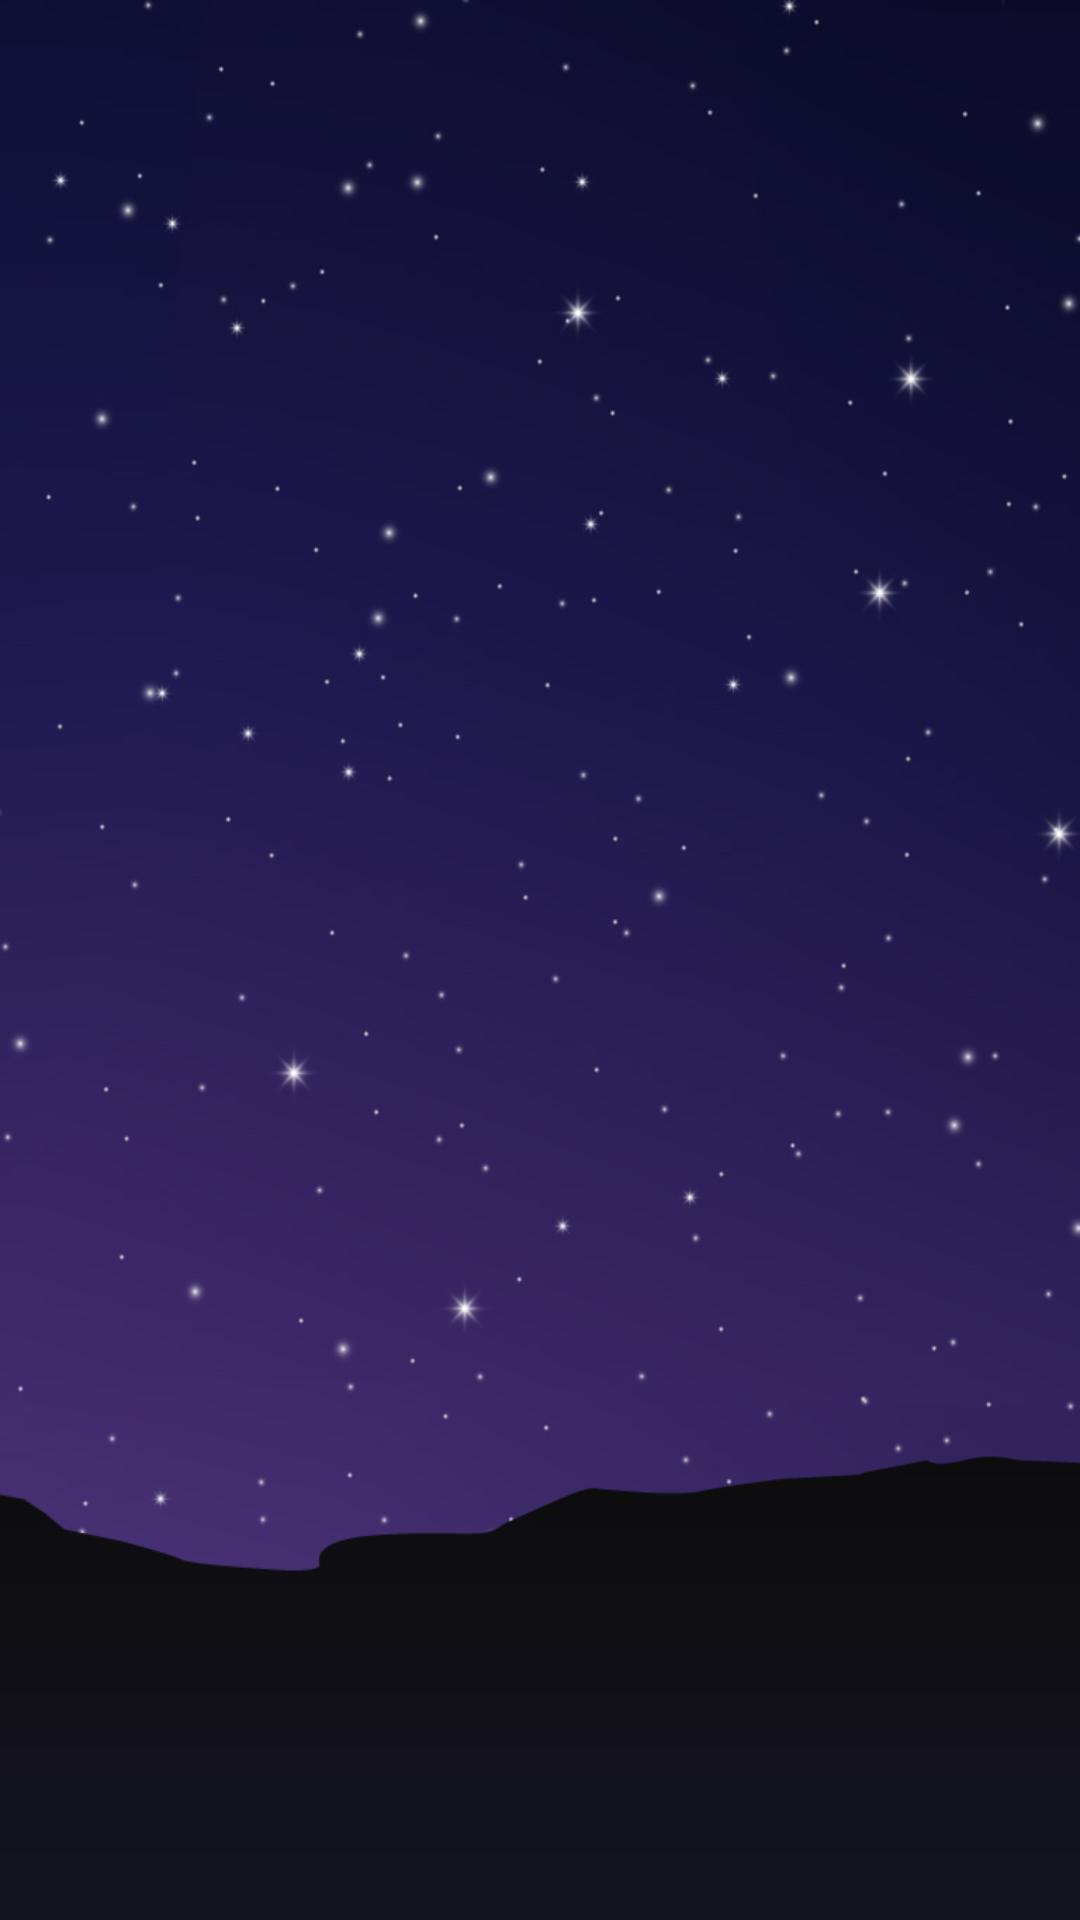

Produce the Android XML layout that renders to this screen, including the resource entries it uses.
<!-- AndroidManifest.xml: application theme AppTheme -->
<!-- res/layout/fragment_chats.xml -->
<?xml version="1.0" encoding="utf-8"?>
<RelativeLayout xmlns:android="http://schemas.android.com/apk/res/android"
    xmlns:tools="http://schemas.android.com/tools"
    android:layout_width="match_parent"
    android:layout_height="match_parent"
    android:background="@drawable/bg_chatlist"
    tools:context=".fragment.ChatsFragment">

    <androidx.recyclerview.widget.RecyclerView
        android:id="@+id/chatsRecyclerView"
        android:layout_width="match_parent"
        android:layout_height="match_parent"
        android:text="@string/hello_blank_fragment" />

</RelativeLayout>
<!-- resources referenced by this layout -->
<resources>
  <!-- drawable bg_chatlist: jpg bitmap (drawable, 61260 bytes) -->
  <string name="hello_blank_fragment">Hello blank fragment</string>
  <style name="AppTheme" parent="Theme.AppCompat.Light.NoActionBar">
          <item name="colorPrimary">@color/colorPrimary</item>
          <item name="colorPrimaryDark">@color/colorPrimaryDark</item>
          <item name="colorAccent">@color/colorAccent</item>
  
      </style>
  <color name="colorPrimary">#f1e6f5</color>
  <color name="colorPrimaryDark">#402a6b</color>
  <color name="colorAccent">#562A6B</color>
</resources>
